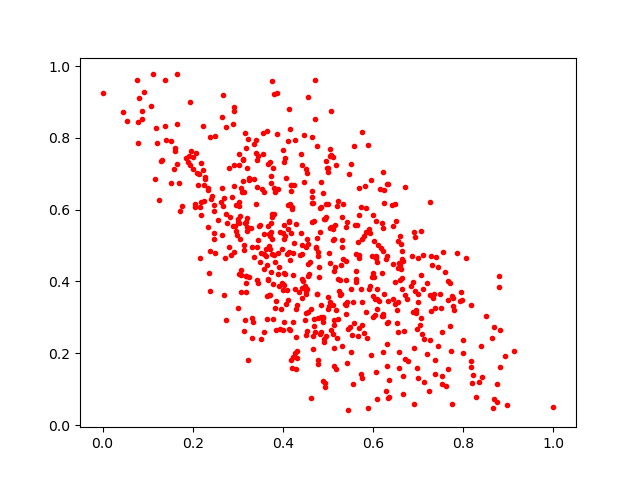

The data file committed next to this chart (first rows):
0.50369585, 0.7702524
0.3747, 0.6939
0.4643, 0.6189
0.4416, 0.4759
0.4426, 0.4063
0.3666, 0.5542
0.1603, 0.7637
0.4218, 0.4194
0.6533, 0.2854
0.4546, 0.504
0.5011, 0.4804
0.1646, 0.7262
0.7695, 0.2768
0.5985, 0.4703
0.7924, 0.3457
0.766, 0.4018
0.3778, 0.2968
0.4984, 0.7159
0.08698, 0.8741
0.3801, 0.6614
0.3832, 0.4549
0.7975, 0.3491
0.4853, 0.6767
0.6286, 0.4626
0.5325, 0.6145
0.699, 0.364
0.6218, 0.3099
0.5721, 0.1416
0.2395, 0.6292
0.3692, 0.3623
0.2691, 0.6336
0.5787, 0.2563
0.4587, 0.4218
0.5445, 0.04095
0.726, 0.6206
0.4429, 0.3537
0.3896, 0.6577
0.5302, 0.5787
0.5695, 0.6603
0.235, 0.6535
0.4513, 0.3732
0.4118, 0.6133
0.5484, 0.2733
0.7383, 0.1813
0.7614, 0.1084
0.6927, 0.3742
0.4704, 0.2585
0.4888, 0.6472
0.07774, 0.8428
0.5842, 0.3157
0.6194, 0.4223
0.6168, 0.4919
0.1167, 0.6855
0.3144, 0.2633
0.1939, 0.7237
0.4884, 0.2992
0.4393, 0.7537
0.12, 0.7861
0.1411, 0.7931
0.7363, 0.142
0.4512, 0.3652
... 586 more rows
